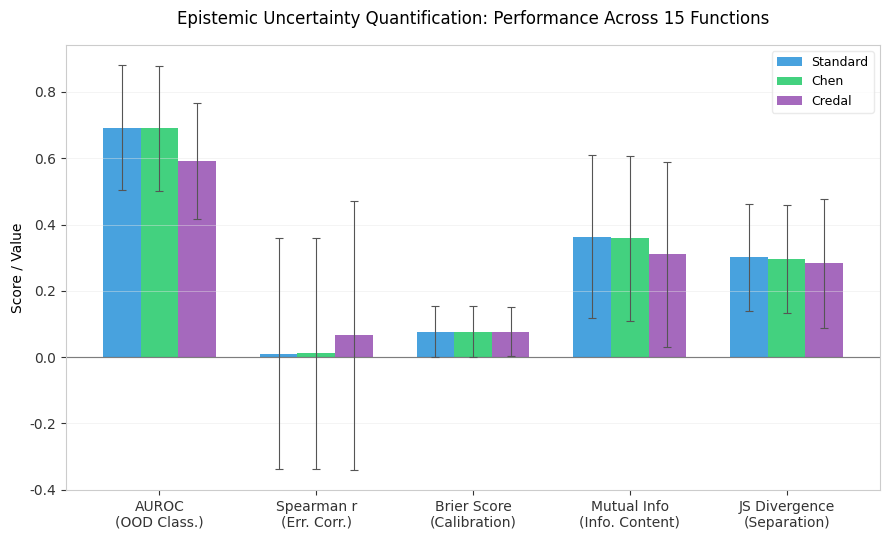
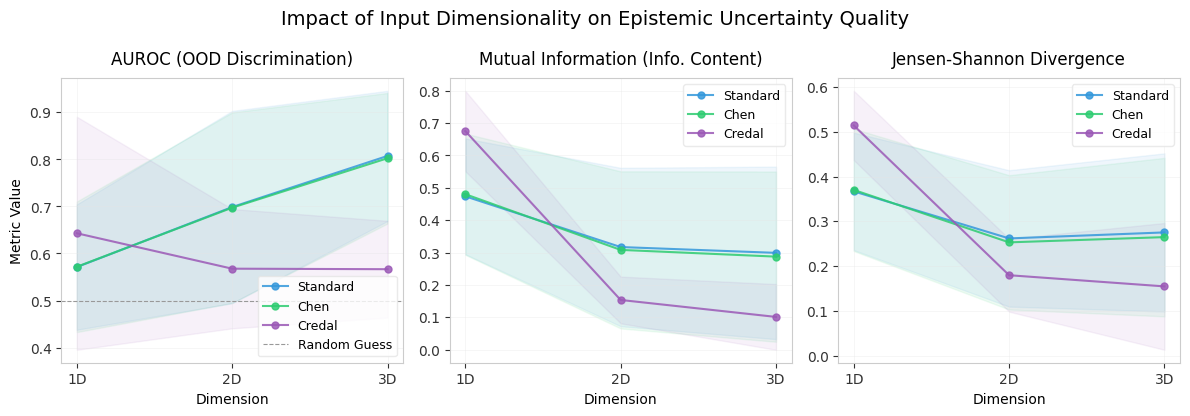

Write Python code to recreate these figures, in order.
import os
import numpy as np
import matplotlib.pyplot as plt

# Set clean, publication-ready style parameters
plt.rcParams['font.family'] = 'sans-serif'
plt.rcParams['font.sans-serif'] = ['DejaVu Sans', 'Arial', 'Helvetica']
plt.rcParams['axes.edgecolor'] = '#cccccc'
plt.rcParams['axes.linewidth'] = 0.8
plt.rcParams['xtick.color'] = '#333333'
plt.rcParams['ytick.color'] = '#333333'
plt.rcParams['grid.color'] = '#e5e5e5'
plt.rcParams['grid.linewidth'] = 0.6
plt.rcParams['figure.titlesize'] = 14
plt.rcParams['axes.titlesize'] = 12
plt.rcParams['axes.labelsize'] = 10
plt.rcParams['legend.fontsize'] = 9

# Create figures directory if not exists
os.makedirs("figures", exist_ok=True)

# -----------------------------------------------------------------------------
# Data from statistical_tests.txt (June 9, 2026 Run)
# -----------------------------------------------------------------------------
approaches = ["Standard", "Chen", "Credal"]
colors = {
    "Standard": "#3498db",  # Steel Blue
    "Chen": "#2ecc71",      # Emerald Green
    "Credal": "#9b59b6"     # Amethyst Purple
}

# All Functions Summary
all_funcs_data = {
    "auroc":    {"mean": [0.6924, 0.6905, 0.5925], "std": [0.1886, 0.1882, 0.1750]},
    "spearman": {"mean": [0.0106, 0.0115, 0.0659], "std": [0.3493, 0.3479, 0.4060]},
    "brier":    {"mean": [0.0771, 0.0770, 0.0760], "std": [0.0759, 0.0759, 0.0740]},
    "mi":       {"mean": [0.3633, 0.3587, 0.3101], "std": [0.2459, 0.2487, 0.2784]},
    "jsd":      {"mean": [0.3013, 0.2960, 0.2829], "std": [0.1611, 0.1639, 0.1940]}
}

# Dimensional Breakdown Data
dim_data = {
    "1D": {
        "auroc": {"mean": [0.5711, 0.5717, 0.6430], "std": [0.1333, 0.1388, 0.2477]},
        "mi":    {"mean": [0.4738, 0.4804, 0.6755], "std": [0.1788, 0.1872, 0.1242]},
        "jsd":   {"mean": [0.3668, 0.3701, 0.5139], "std": [0.1310, 0.1364, 0.0772]}
    },
    "2D": {
        "auroc": {"mean": [0.6987, 0.6974, 0.5677], "std": [0.2044, 0.2025, 0.1268]},
        "mi":    {"mean": [0.3171, 0.3083, 0.1536], "std": [0.2447, 0.2427, 0.0721]},
        "jsd":   {"mean": [0.2619, 0.2531, 0.1798], "std": [0.1521, 0.1498, 0.0813]}
    },
    "3D": {
        "auroc": {"mean": [0.8074, 0.8025, 0.5666], "std": [0.1384, 0.1388, 0.1028]},
        "mi":    {"mean": [0.2991, 0.2875, 0.1012], "std": [0.2665, 0.2630, 0.1015]},
        "jsd":   {"mean": [0.2753, 0.2648, 0.1549], "std": [0.1763, 0.1768, 0.1414]}
    }
}

# -----------------------------------------------------------------------------
# PLOT 1: Grouped Bar Chart of All Metrics
# -----------------------------------------------------------------------------
print("Generating Plot 1: Metric Comparison...")
fig1, ax1 = plt.subplots(figsize=(9, 5.5))

metrics = ["auroc", "spearman", "brier", "mi", "jsd"]
metric_labels = ["AUROC\n(OOD Class.)", "Spearman r\n(Err. Corr.)", "Brier Score\n(Calibration)", "Mutual Info\n(Info. Content)", "JS Divergence\n(Separation)"]

x = np.arange(len(metrics))
width = 0.24

for idx, app in enumerate(approaches):
    means = [all_funcs_data[m]["mean"][idx] for m in metrics]
    stds = [all_funcs_data[m]["std"][idx] for m in metrics]
    
    rects = ax1.bar(x + (idx - 1) * width, means, width, yerr=stds,
                    label=app, color=colors[app], edgecolor="none", alpha=0.9,
                    error_kw=dict(ecolor='#555555', lw=0.8, capsize=3, capthick=0.8))

ax1.set_ylabel('Score / Value')
ax1.set_title('Epistemic Uncertainty Quantification: Performance Across 15 Functions', pad=15)
ax1.set_xticks(x)
ax1.set_xticklabels(metric_labels)
ax1.legend(frameon=True, facecolor='white', edgecolor='#e5e5e5')
ax1.grid(axis='y', linestyle='-', alpha=0.5)

# Add horizontal line at zero
ax1.axhline(0, color='#333333', linewidth=0.8, zorder=1)

plt.tight_layout()
fig1_path = "figures/uq_metric_comparison.png"
fig1.savefig(fig1_path, dpi=300)
plt.close(fig1)
print(f"✓ Saved: {fig1_path}")


# -----------------------------------------------------------------------------
# PLOT 2: Dimensionality Trend Line Plot (AUROC & MI & JSD)
# -----------------------------------------------------------------------------
print("Generating Plot 2: Dimensionality Trend...")
fig2, (ax_auroc, ax_mi, ax_jsd) = plt.subplots(1, 3, figsize=(12, 4.2))

dims = ["1D", "2D", "3D"]
x_dims = np.arange(len(dims))

# Setup subplots details
axes_config = [
    (ax_auroc, "auroc", "AUROC (OOD Discrimination)", "Higher is better"),
    (ax_mi, "mi", "Mutual Information (Info. Content)", "Higher is better"),
    (ax_jsd, "jsd", "Jensen-Shannon Divergence", "Higher is better")
]

for ax, metric_key, title, subtitle in axes_config:
    for idx, app in enumerate(approaches):
        means = [dim_data[d][metric_key]["mean"][idx] for d in dims]
        stds = [dim_data[d][metric_key]["std"][idx] for d in dims]
        
        # Plot line
        ax.plot(x_dims, means, marker='o', linewidth=1.5, markersize=5,
                label=app, color=colors[app], alpha=0.85)
        # Plot standard error band
        ax.fill_between(x_dims, np.array(means) - np.array(stds), np.array(means) + np.array(stds),
                        color=colors[app], alpha=0.08)
        
    ax.set_title(title, pad=10)
    ax.set_xticks(x_dims)
    ax.set_xticklabels(dims)
    ax.set_xlabel("Dimension")
    ax.grid(linestyle='-', alpha=0.4)
    if metric_key == "auroc":
        ax.set_ylabel("Metric Value")
        ax.axhline(0.5, color='#999999', linestyle='--', linewidth=0.8, label="Random Guess")
        ax.legend(frameon=True, facecolor='white', edgecolor='#e5e5e5', loc="lower right")
    else:
        ax.legend(frameon=True, facecolor='white', edgecolor='#e5e5e5')

plt.suptitle("Impact of Input Dimensionality on Epistemic Uncertainty Quality", y=0.98)
plt.tight_layout()
fig2_path = "figures/dimensionality_trend.png"
fig2.savefig(fig2_path, dpi=300)
plt.close(fig2)
print(f"✓ Saved: {fig2_path}")

print("\n🎉 All visualizations completed successfully!")
